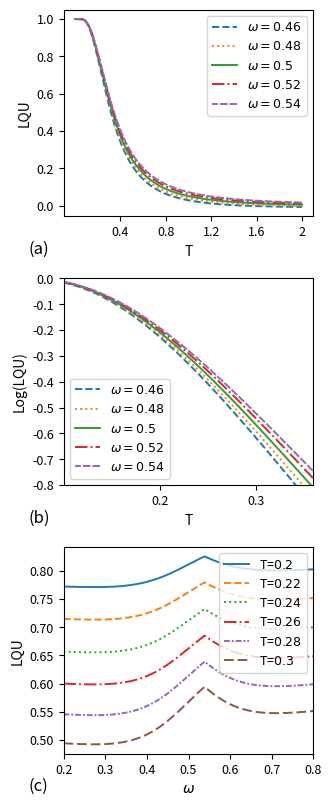

This figure's Python source:
#!/usr/bin/env python
# coding: utf-8

# First order LQU expansion

# In[1]:


import matplotlib.pyplot as plt
import numpy as np
import math

#---parameters--#
beta= 1
xi= 0.05
J = 0.5
d= 0.2

#partition function

def z(x):
    z = (np.exp(.75*beta*J/x) + 3*np.exp(-.25*beta*J/x))
    return z

#functions

def lambda1(x):
    lambda1 = np.exp(.25*beta*J/x) + np.exp(-.25*beta*J/x)
    return lambda1

def lambda2(x):
    lambda2 = np.exp(.25*beta*J/x) - np.exp(-.25*beta*J/x)
    return lambda2

def Ref(x):
    Ref= 2*J*(J**2 -x**2 + d**2)/(((J + x)**2 + d**2)*((J -x)**2 + d**2))
    return Ref

def Imf(x):
    Imf= 2*d*(J**2 +x**2 + d**2)/(((J + x)**2 + d**2)*((J -x)**2 + d**2))
    return Imf


# In[2]:


# ---------------------------------------------------------------------
# Tamaños de fuente (documento a 10pt, RevTeX 4-2 -> caption en \small = 9pt)
# ---------------------------------------------------------------------
FONTSIZE   = 10   # etiquetas de ejes (xlabel/ylabel)
TICKSIZE   = 9    # números de los ticks
LEGENDSIZE = 9    # texto de leyenda
LABELSIZE  = 12   # etiquetas (a), (b), (c) de cada panel

# Ancho de una columna en RevTeX 4-2 (twocolumn, aps, 10pt) ~ 3.4 in
COLWIDTH = 3.4

fig, axes = plt.subplots(3, 1, figsize=(COLWIDTH, COLWIDTH * 2.4), dpi=300)

# =======================================================================
# Panel (a): LQU vs T
# =======================================================================
ax = axes[0]
loglquticks_a = ['0.4', '0.8', '1.2', '1.6', '2']
x1_a = [.2, .4, .6, .8, 1]
x_a = np.linspace(0.001, 1, 10000)
linestyles = ['dashed', 'dotted', 'solid', 'dashdot', (0, (3, 1, 1, 0))]

for w, ls in zip(range(46, 56, 2), linestyles):
    w = .01 * w
    y = 1 - (2 / z(x_a)) * (lambda1(x_a) + 2 * xi * np.abs(lambda2(x_a) * Ref(w)))
    ax.plot(x_a, y, linestyle=ls, linewidth=1.4, label=r"$\omega=%s$" % round(w, 2))

ax.set_xlabel("T", fontsize=FONTSIZE)
ax.set_ylabel("LQU", fontsize=FONTSIZE)
ax.set_xticks(x1_a)
ax.set_xticklabels(loglquticks_a, fontsize=TICKSIZE)
ax.tick_params(axis='y', labelsize=TICKSIZE)
ax.legend(loc="best", fontsize=LEGENDSIZE)
ax.text(-0.14, -0.18, "(a)", transform=ax.transAxes, fontsize=LABELSIZE)

# =======================================================================
# Panel (b): Log(LQU) vs T
# =======================================================================
ax = axes[1]
loglquticks_b = ['0.2', '0.3']
x1_b = [.1, .15]
x_b = np.linspace(0.05, .2, 10000)
linestyles = ['dashed', 'dotted', 'solid', 'dashdot', (0, (3, 1, 1, 0))]

for w, ls in zip(range(46, 56, 2), linestyles):
    w = .01 * w
    y = np.log(1 - (2 / z(x_b)) * (lambda1(x_b) + 2 * xi * np.abs(lambda2(x_b) * Ref(w))))
    ax.plot(x_b, y, linestyle=ls, linewidth=1.4, label=r"$\omega=%s$" % round(w, 2))

ax.set_xlim(0.05, .18)
ax.set_ylim(-0.8, 0)
ax.set_xlabel("T", fontsize=FONTSIZE)
ax.set_ylabel("Log(LQU)", fontsize=FONTSIZE)
ax.set_xticks(x1_b)
ax.set_xticklabels(loglquticks_b, fontsize=TICKSIZE)
ax.tick_params(axis='y', labelsize=TICKSIZE)
ax.legend(loc="best", fontsize=LEGENDSIZE)
ax.text(-0.14, -0.18, "(b)", transform=ax.transAxes, fontsize=LABELSIZE)

# =======================================================================
# Panel (c): LQU vs omega, para varios T
# =======================================================================
ax = axes[2]
logxticks_c = [.2, .3, .4, .5, .6, .7, .8]
x_c = np.linspace(0, 5, 10000)
parametros = [(0, 0), (1, 1), (2, 2), (3, 3), (4, 4), (5, 5)]
linestyles = ['solid', 'dashed', 'dotted', 'dashdot', (0, (3, 1, 1, 1)), (0, (5, 2))]

for (T, i), ls in zip(parametros, linestyles):
    T = .2 * J + .01 * T
    lqu = 1 - (2 / z(T)) * (lambda1(T) + 2 * xi * np.abs(lambda2(T) * Ref(x_c)))
    ax.plot(x_c, lqu, linestyle=ls, linewidth=1.4, label="T=$%s$" % round(.2 + .02 * i, 2))

ax.set_xlim(0.2, 0.8)
ax.set_xlabel(r"$\omega$", fontsize=FONTSIZE)
ax.set_ylabel("LQU", fontsize=FONTSIZE)
ax.set_xticks(logxticks_c)
ax.tick_params(axis='both', labelsize=TICKSIZE)
ax.legend(loc="upper right", fontsize=LEGENDSIZE)
ax.text(-0.14, -0.18, "(c)", transform=ax.transAxes, fontsize=LABELSIZE)

# =======================================================================
plt.tight_layout()
plt.savefig('3fig.pdf', dpi=300, bbox_inches='tight')


# In[ ]:
